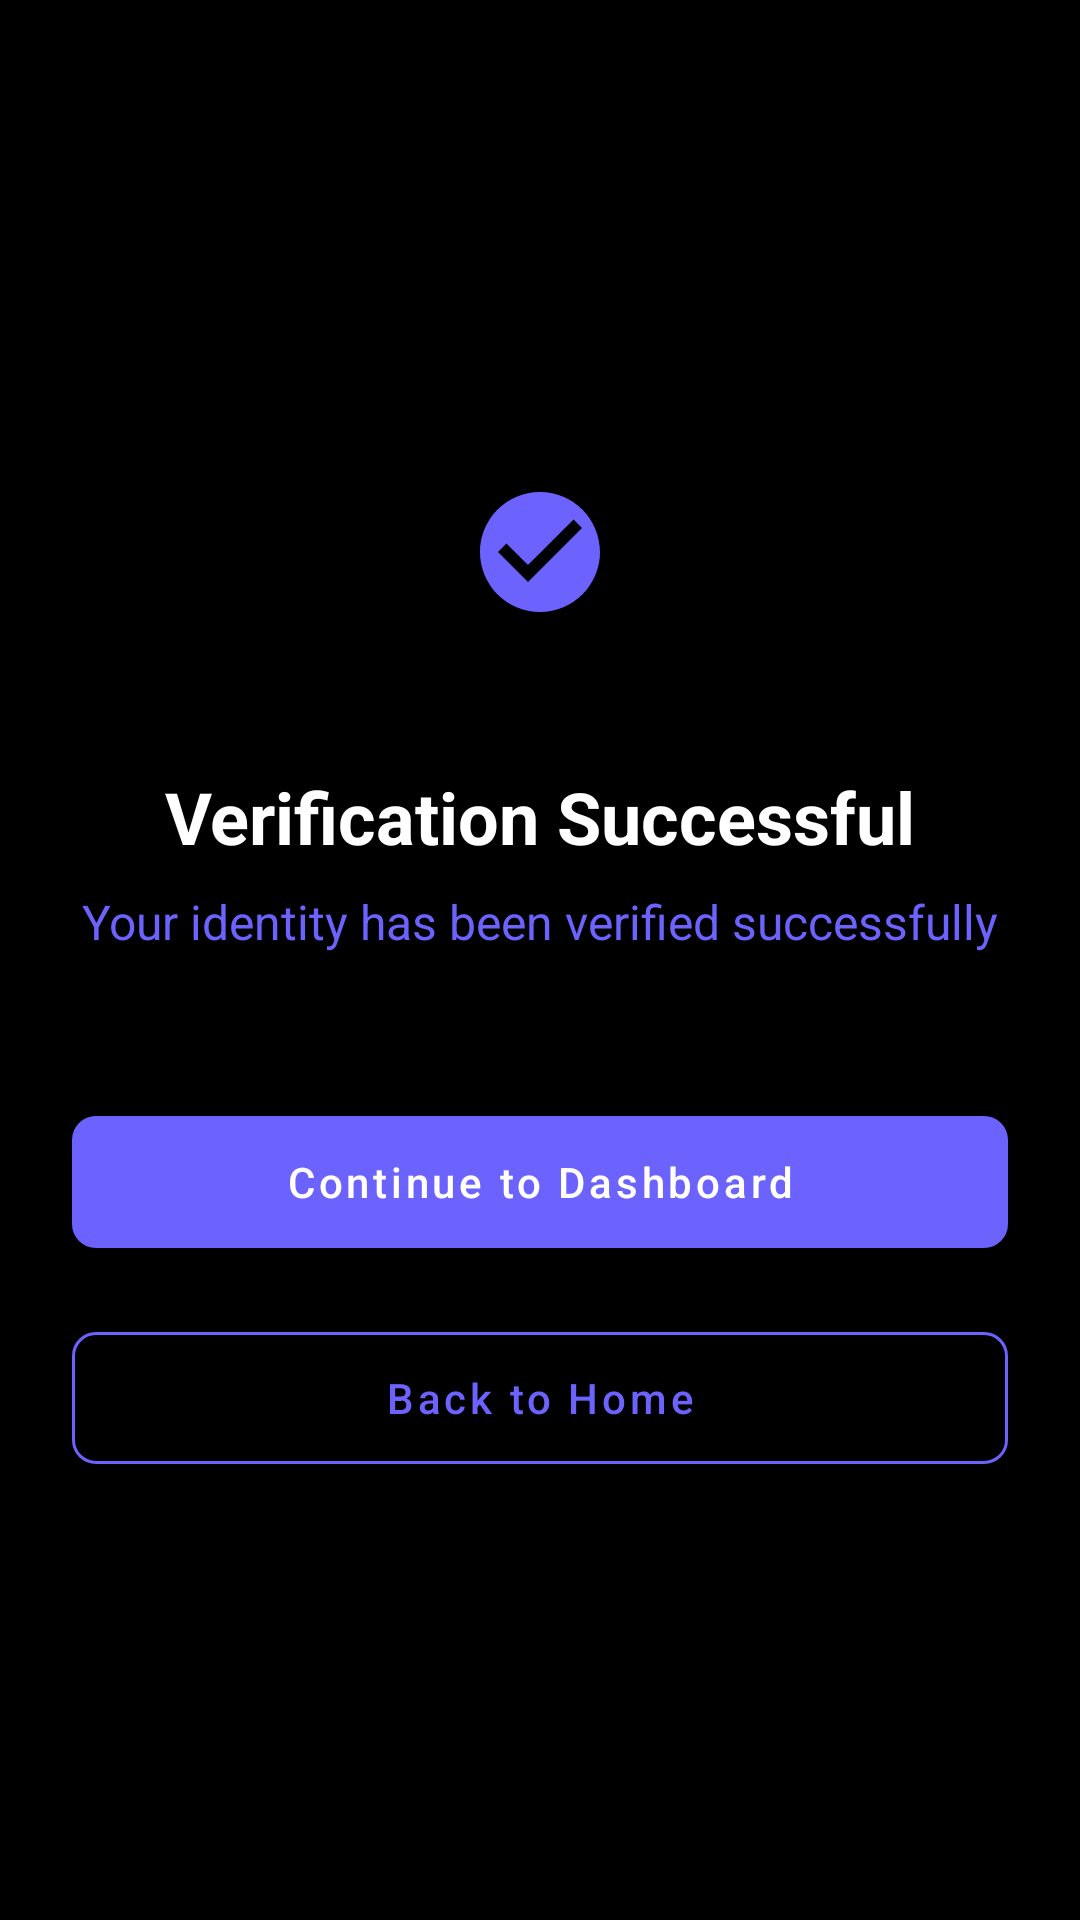

The Android layout XML behind this screen, and the referenced resources:
<!-- AndroidManifest.xml: activity theme Theme.StockMarket -->
<!-- res/layout/activity_verification_success.xml -->
<?xml version="1.0" encoding="utf-8"?>
<androidx.constraintlayout.widget.ConstraintLayout xmlns:android="http://schemas.android.com/apk/res/android"
    xmlns:app="http://schemas.android.com/apk/res-auto"
    android:layout_width="match_parent"
    android:layout_height="match_parent"
    android:background="@color/black"
    android:padding="24dp">

    <ImageView
        android:id="@+id/iconImage"
        android:layout_width="80dp"
        android:layout_height="80dp"
        android:layout_marginTop="120dp"
        android:background="@drawable/circle_background"
        android:padding="16dp"
        android:src="@drawable/ic_verification"
        app:layout_constraintEnd_toEndOf="parent"
        app:layout_constraintStart_toStartOf="parent"
        app:layout_constraintTop_toTopOf="parent"
        app:tint="@color/purple_primary" />

    <TextView
        android:id="@+id/titleText"
        android:layout_width="wrap_content"
        android:layout_height="wrap_content"
        android:layout_marginTop="32dp"
        android:text="Verification Successful"
        android:textColor="@color/white"
        android:textSize="24sp"
        android:textStyle="bold"
        app:layout_constraintEnd_toEndOf="parent"
        app:layout_constraintStart_toStartOf="parent"
        app:layout_constraintTop_toBottomOf="@id/iconImage" />

    <TextView
        android:id="@+id/subtitleText"
        android:layout_width="wrap_content"
        android:layout_height="wrap_content"
        android:layout_marginTop="8dp"
        android:text="Your identity has been verified successfully"
        android:textColor="@color/purple_primary"
        android:textSize="16sp"
        app:layout_constraintEnd_toEndOf="parent"
        app:layout_constraintStart_toStartOf="parent"
        app:layout_constraintTop_toBottomOf="@id/titleText" />

    <com.google.android.material.button.MaterialButton
        android:id="@+id/dashboardButton"
        android:layout_width="match_parent"
        android:layout_height="56dp"
        android:layout_marginTop="48dp"
        android:text="Continue to Dashboard"
        android:textAllCaps="false"
        app:backgroundTint="@color/purple_primary"
        app:cornerRadius="8dp"
        app:layout_constraintTop_toBottomOf="@id/subtitleText" />

    <com.google.android.material.button.MaterialButton
        android:id="@+id/homeButton"
        android:layout_width="match_parent"
        android:layout_height="56dp"
        android:layout_marginTop="16dp"
        android:text="Back to Home"
        android:textAllCaps="false"
        style="@style/Widget.MaterialComponents.Button.OutlinedButton"
        android:textColor="@color/purple_primary"
        app:strokeColor="@color/purple_primary"
        app:cornerRadius="8dp"
        app:layout_constraintTop_toBottomOf="@id/dashboardButton" />

</androidx.constraintlayout.widget.ConstraintLayout>
<!-- resources referenced by this layout -->
<resources>
  <color name="black">#FF000000</color>
  <color name="purple_primary">#6C63FF</color>
  <color name="white">#FFFFFFFF</color>
  <!-- drawable ic_verification (drawable) -->
  <?xml version="1.0" encoding="utf-8"?>
  <vector xmlns:android="http://schemas.android.com/apk/res/android"
      android:width="24dp"
      android:height="24dp"
      android:viewportWidth="24"
      android:viewportHeight="24">
      <path
          android:fillColor="#6C63FF"
          android:pathData="M12,2C6.48,2 2,6.48 2,12s4.48,10 10,10 10,-4.48 10,-10S17.52,2 12,2zM10,17l-5,-5 1.41,-1.41L10,14.17l7.59,-7.59L19,8l-9,9z"/>
  </vector>
  <style name="Theme.StockMarket" parent="Theme.MaterialComponents.NoActionBar">
          <item name="colorPrimary">@color/purple_primary</item>
          <item name="colorPrimaryVariant">@color/purple_primary_dark</item>
          <item name="colorOnPrimary">@color/white</item>
          <item name="android:windowBackground">@color/black</item>
          <item name="android:statusBarColor">@color/black</item>
          <item name="android:navigationBarColor">@color/black</item>
      </style>
  <color name="purple_primary_dark">#5952CC</color>
</resources>
